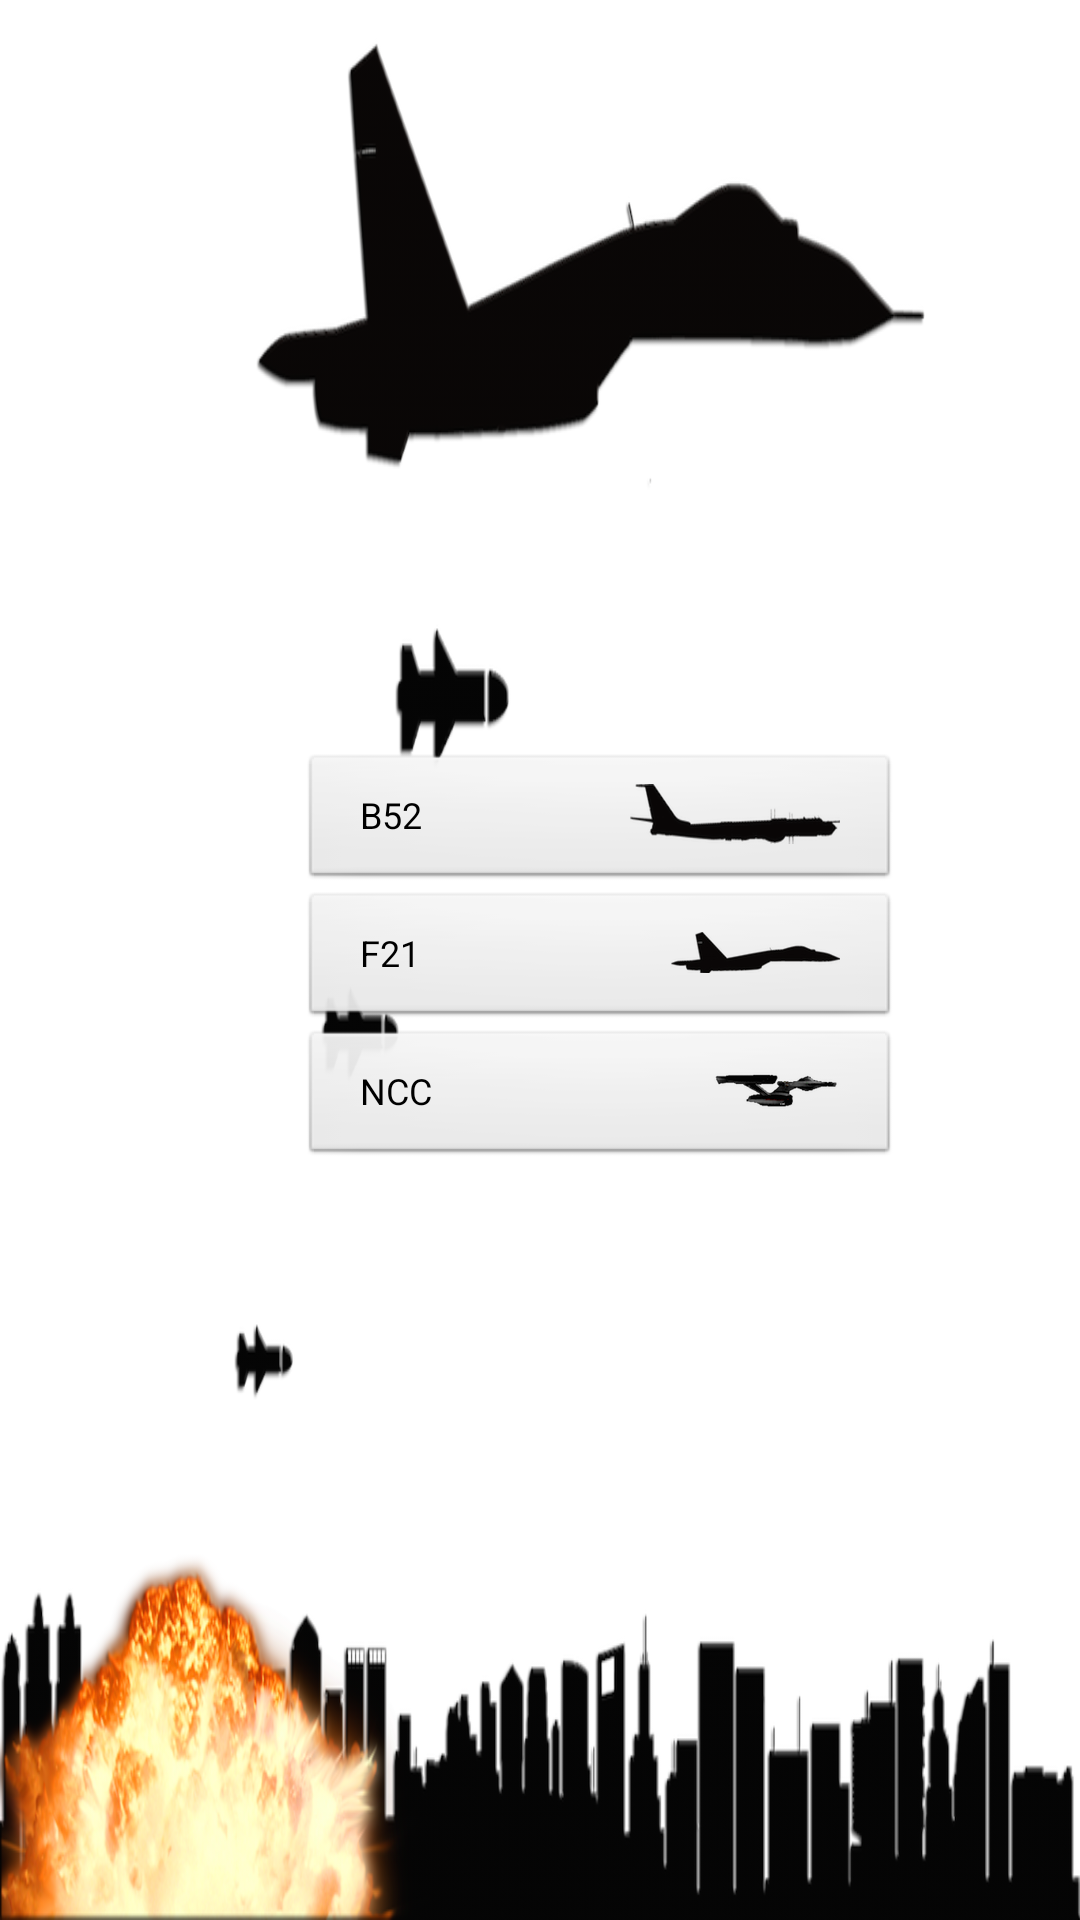

Android layout source for this screen:
<!-- AndroidManifest.xml: application theme AppTheme -->
<!-- res/layout/planes.xml -->
<RelativeLayout xmlns:android="http://schemas.android.com/apk/res/android"
    android:layout_width="fill_parent"
    android:layout_height="fill_parent"
    android:background="@drawable/bg_main_background">

    <Button
        android:id="@+id/btPlaneA"
        style="@style/CustomButtonStyle"
        android:layout_above="@+id/btPlaneB"
        android:layout_alignParentRight="true"
        android:text="B52"
        android:paddingLeft="20dip"
        android:paddingRight="20dip"
        android:gravity="left|center_vertical"
        android:drawableRight="@drawable/ic_plane_type_a" />

    <Button
        android:id="@+id/btPlaneC"
        style="@style/CustomButtonStyle"
        android:layout_alignParentRight="true"
        android:layout_below="@+id/btPlaneB"
        android:text="NCC"
        android:paddingLeft="20dip"
        android:paddingRight="20dip"
        android:gravity="left|center_vertical"        
        android:drawableRight="@drawable/button_plane_e"  />

    <Button
        android:id="@+id/btPlaneB"
        style="@style/CustomButtonStyle"
        android:layout_alignLeft="@+id/btPlaneC"
        android:layout_centerVertical="true"
        android:drawableRight="@drawable/button_plane_b"
        android:gravity="left|center_vertical"
        android:paddingLeft="20dip"
        android:paddingRight="20dip"
        android:text="F21" />

</RelativeLayout>
<!-- resources referenced by this layout -->
<resources>
  <!-- drawable bg_main_background: png bitmap (drawable-hdpi, 271063 bytes) -->
  <!-- drawable button_plane_b (drawable) -->
  <selector xmlns:android="http://schemas.android.com/apk/res/android">
  
      <item android:drawable="@drawable/ic_plane_type_b_disable" android:state_enabled="false"/>
      <item android:drawable="@drawable/ic_plane_type_b" android:state_pressed="false"/> 
      <item android:drawable="@drawable/ic_plane_type_b" android:state_pressed="true"/> 
      <item android:drawable="@drawable/ic_plane_type_b" android:state_enabled="true"/>
  </selector>
  <!-- drawable button_plane_e (drawable) -->
  <selector xmlns:android="http://schemas.android.com/apk/res/android">
  
      <item android:drawable="@drawable/ic_plane_type_e_disable" android:state_enabled="false"/>
      <item android:drawable="@drawable/ic_plane_type_e_button" android:state_pressed="false"/> 
      <item android:drawable="@drawable/ic_plane_type_e_button" android:state_pressed="true"/> 
      <item android:drawable="@drawable/ic_plane_type_e_button" android:state_enabled="true"/>
  </selector>
  <!-- drawable ic_plane_type_a: png bitmap (drawable-hdpi, 4174 bytes) -->
  <style name="CustomButtonStyle" parent="@android:style/Widget.Button">
          <item name="android:layout_width">200dip</item>
          <item name="android:layout_height">46dip</item>
          <item name="android:textSize">12sp</item>
          <item name="android:layout_marginRight">60dip</item>
      </style>
  <style name="AppTheme" parent="AppBaseTheme">
          
      </style>
  <!-- drawable ic_plane_type_b_disable: png bitmap (drawable-hdpi, 2491 bytes) -->
  <!-- drawable ic_plane_type_b: png bitmap (drawable-hdpi, 2881 bytes) -->
  <!-- drawable ic_plane_type_e_disable: png bitmap (drawable-hdpi, 2402 bytes) -->
  <!-- drawable ic_plane_type_e_button: png bitmap (drawable-hdpi, 2524 bytes) -->
  <style name="AppBaseTheme" parent="android:Theme.Light">
          
      </style>
</resources>
